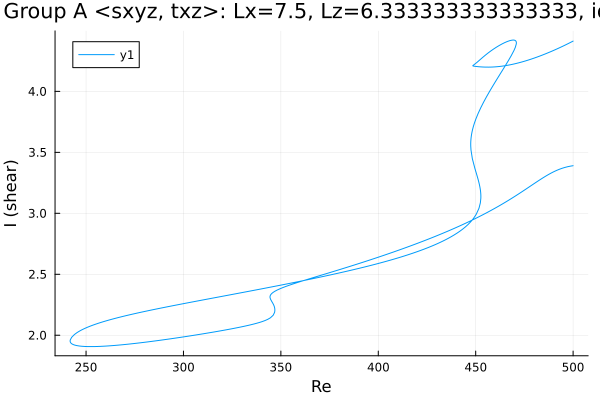

The file beside this chart, header and first rows:
Re, shear
500.0, 3.39
500, 3.39
498.5, 3.387
497.1, 3.382
495.7, 3.376
494.3, 3.369
492.9, 3.361
491.5, 3.351
490.1, 3.341
488.6, 3.329
487.2, 3.317
485.8, 3.304
484.4, 3.29
483, 3.275
481.6, 3.26
480.2, 3.245
478.7, 3.23
477.3, 3.215
475.9, 3.2
474.5, 3.185
473.1, 3.17
471.7, 3.155
470.3, 3.141
468.8, 3.126
467.4, 3.112
466, 3.099
464.6, 3.085
463.2, 3.072
461.8, 3.059
460.4, 3.046
458.9, 3.033
457.5, 3.021
456.1, 3.009
454.7, 2.997
453.3, 2.985
451.9, 2.973
450.5, 2.962
449, 2.951
447.6, 2.94
446.2, 2.929
444.8, 2.918
443.4, 2.908
442, 2.898
441.5, 2.894
440.1, 2.884
438.7, 2.874
437.2, 2.864
435.8, 2.854
434.4, 2.845
433, 2.835
431.6, 2.826
430.2, 2.817
428.8, 2.808
427.3, 2.799
425.9, 2.79
424.5, 2.781
423.1, 2.772
421.7, 2.763
420.3, 2.755
418.9, 2.746
... 686 more rows
